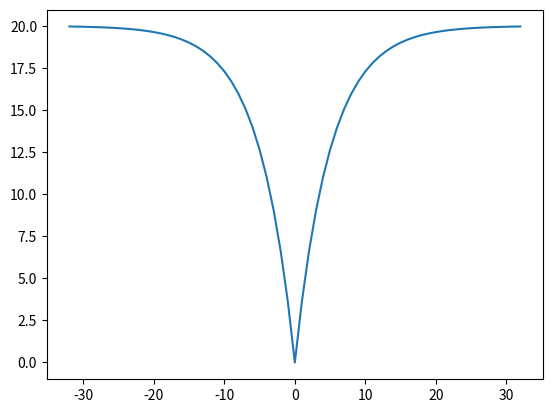

Write Python code to recreate this figure.
import matplotlib.pyplot as plt
import numpy as np
from matplotlib import cm


def ackley(x, a=20, b=0.2, c=2*np.pi):

    d = len(x) # dimension of input vector x
    sum_sq_term = -a * np.exp(-b * np.sqrt(sum(x*x) / d))
    cos_term = -np.exp(sum(np.cos(c*x) / d))
    return a + np.exp(1) + sum_sq_term + cos_term

def plot_ackley_3d():
    fig = plt.figure()
    ax = fig.gca(projection='3d')

    # Make data.
    X = np.arange(-32, 32, 0.25)
    Y = np.arange(-32, 32, 0.25)
    X, Y = np.meshgrid(X, Y)

    a = 20
    b = 0.2
    c = 2 * np.pi

    sum_sq_term = -a * np.exp(-b * np.sqrt(X*X + Y*Y) / 2)
    cos_term = -np.exp((np.cos(c*X) + np.cos(c*Y)) / 2)
    Z = a + np.exp(1) + sum_sq_term + cos_term

    # Plot the surface.
    surf = ax.plot_surface(X, Y, Z, cmap=cm.coolwarm,
                                   linewidth=0, antialiased=False)

    # Add a color bar which maps values to colors.
    fig.colorbar(surf, shrink=0.5, aspect=5)

    plt.show()

def plot_ackley_2d():
    x = np.arange(-32, 33)
    y = [ackley(np.array([x_i])) for x_i in x]
    plt.plot(x,y)
    plt.show()


plot_ackley_2d()